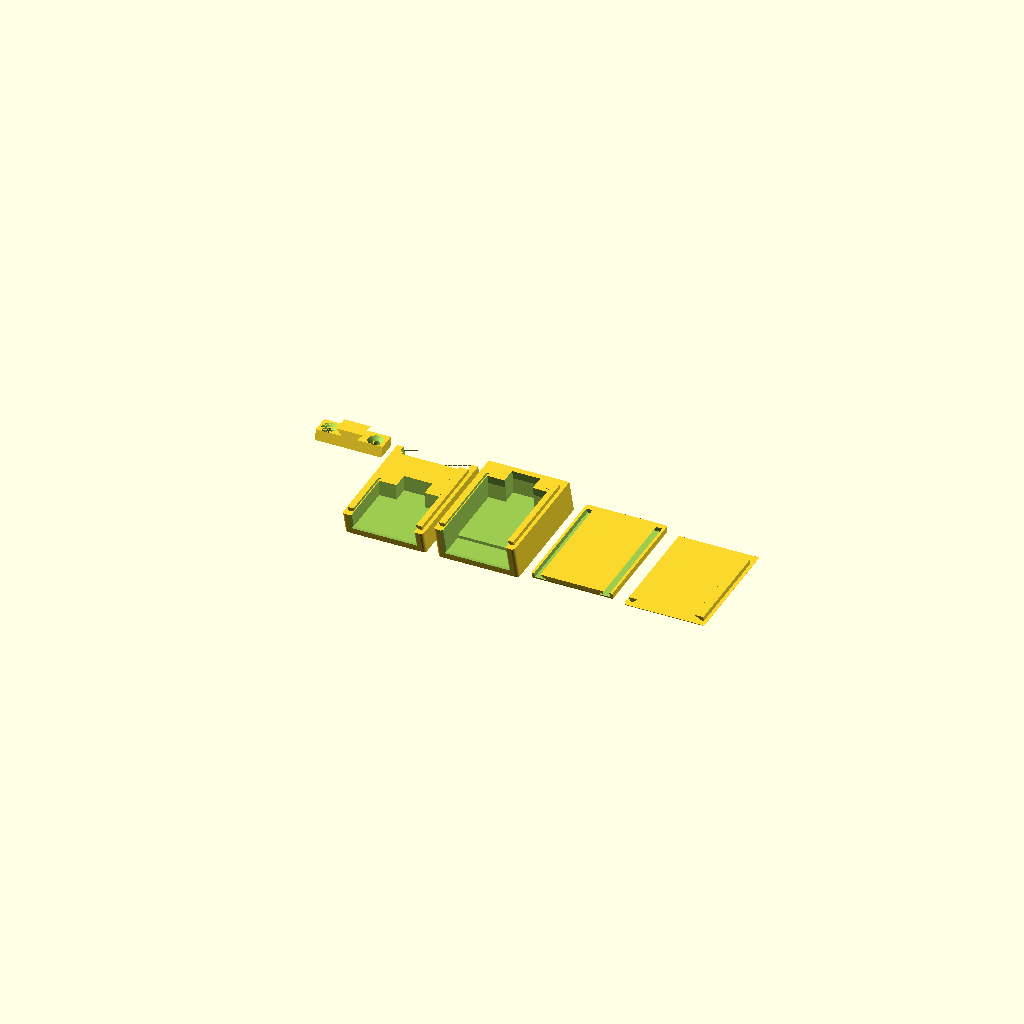
Cell 1: rendered with the file's own defaults.
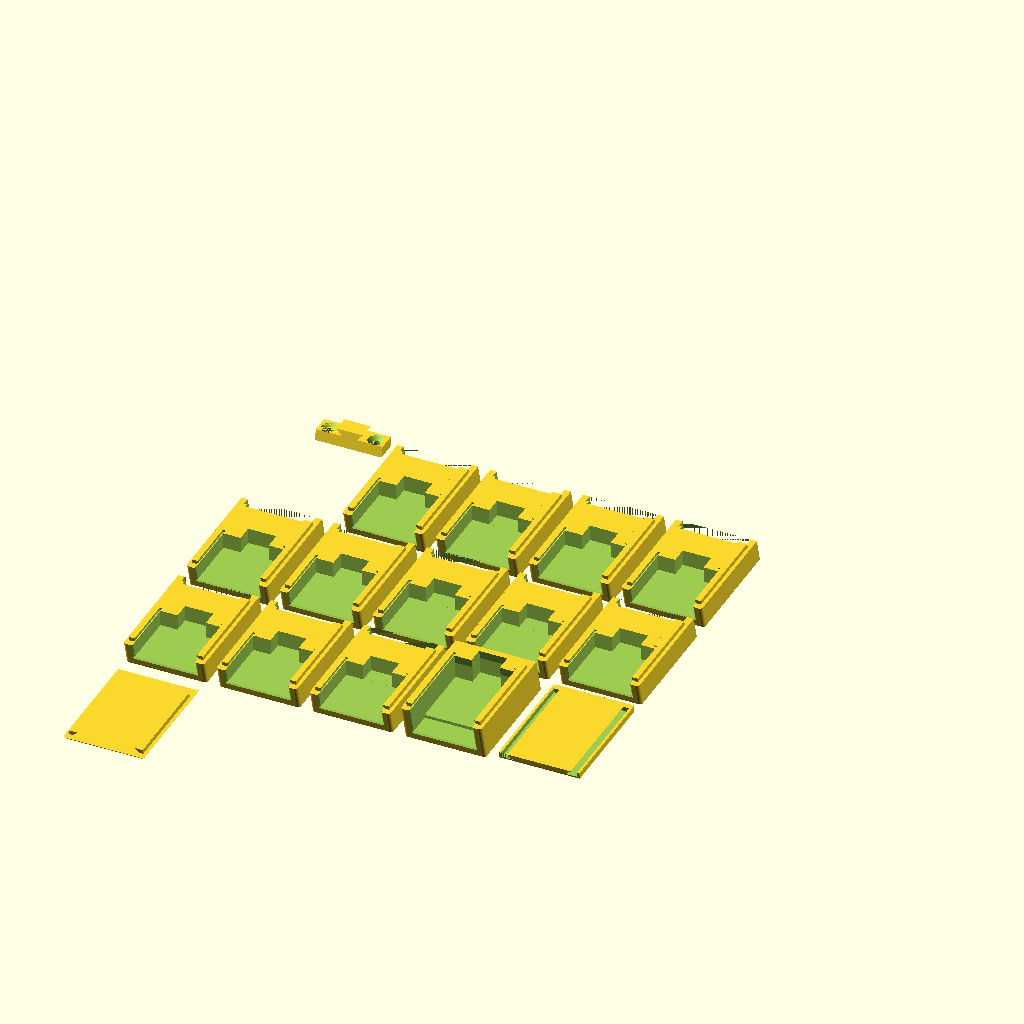
Cell 2 — n_std set to 12, the other parameters unchanged.
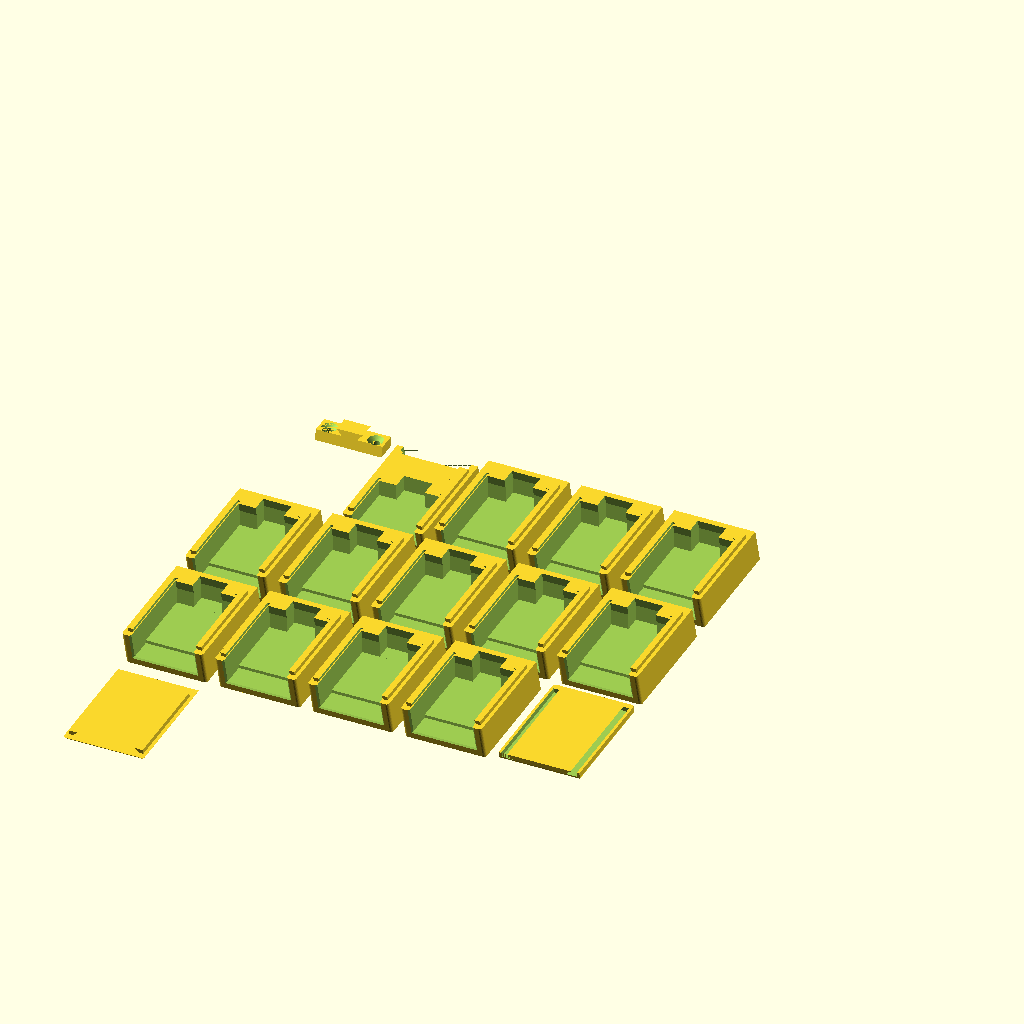
Cell 3: n_eth = 12 (everything else at default).
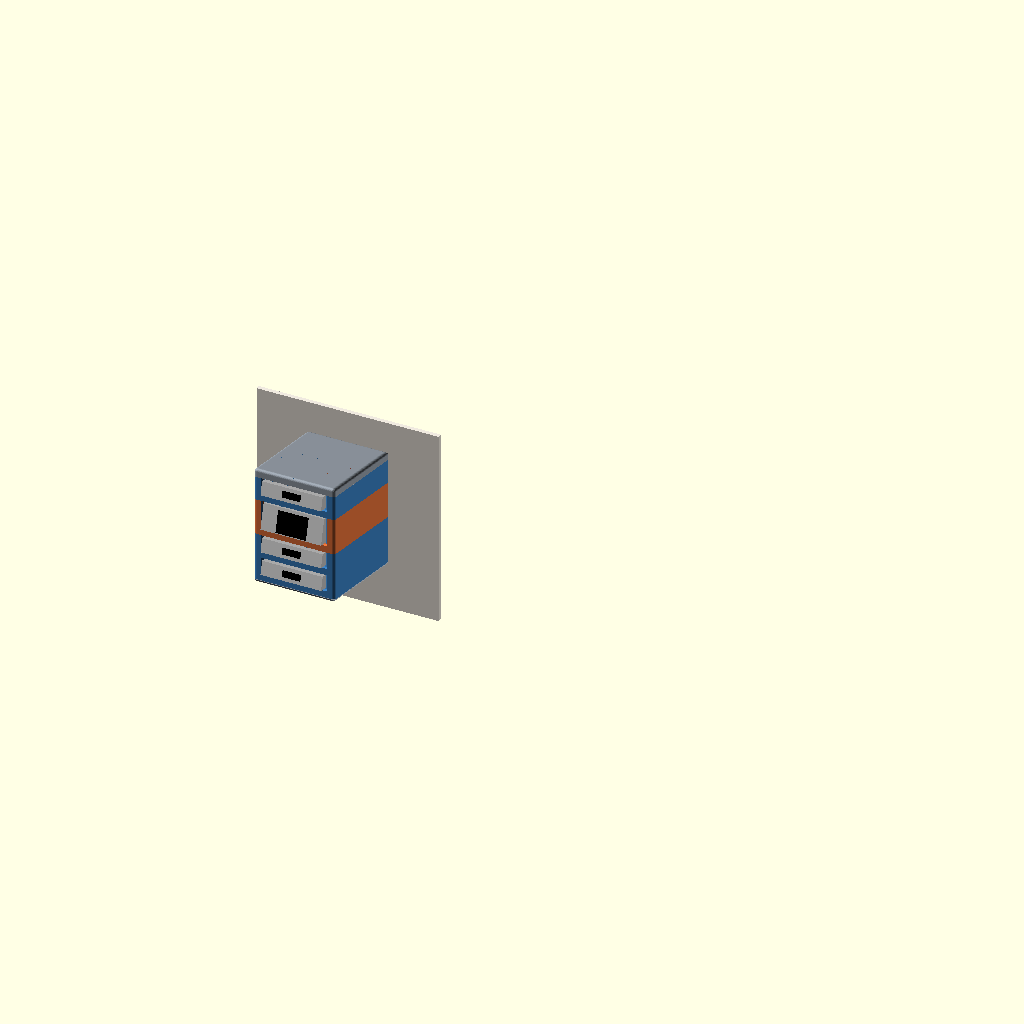
Cell 4 — part set to "wall", the other parameters unchanged.
One fixed orthographic camera (rotation 55°, 0°, 25°; colour scheme Cornfield) for every cell.
OpenSCAD source file skills/fdm-parametric-design/examples/framework_modular_card_wall.scad:
// Framework Expansion Card Wall Mount – modular, stackable (v0.9)
// Modulare Wandhalterung für Framework-Erweiterungskarten
//
// Parts / Teile:
//   plate         wall plate, 2x 3.5 mm countersunk screws, hidden behind the top slot
//   plate_skadis  alternative plate with 2 hooks for IKEA SKÅDIS pegboard
//   slot_std      slot for standard cards (USB-C, USB-A, HDMI, DP, microSD, storage ...)
//   slot_eth      deeper slot for the Ethernet card, front flush (cannot be the top slot)
//   lid / lid_skadis   cover on top of the column
//   base          cover at the bottom
//
// How it works:
//   - The top slot (always a standard slot) slides down onto the plate from above and
//     hangs on the rail stop. Every further slot slides in from BEHIND into the slot above
//     (half dovetails on the side walls, closed at the front). On the wall the wall itself
//     keeps them in place, so the column is assembled on the table and then hung up.
//   - Pockets are open at the top: the "ceiling" above a card is the floor of the slot above
//     (or the lid) -> no long bridges when printing.
//   - Everything is sheared by `tilt` degrees: pockets slope down towards the wall, so cards
//     slide back on their own. Cards sit loose, so pulling a card never pulls the slot.
//
// Print: slots lying on their bottom, lid upside down, plate flat on its back,
//        SKÅDIS plate on its side. No supports needed.
//
// Card dimensions from Framework ExpansionCards/Mechanical/OpenSCAD/ExpansionCard.scad (CC BY 4.0)
// Koordinaten: X = links/rechts, Y = oben/unten, Z = aus der Wand heraus (Z=0 an der Wand)

/* [Print set] */
// What to generate
part = "print_set"; // [print_set:Print set (all parts laid out), wall:Preview on the wall, wall_explode:Preview exploded, plate:Wall plate (screws), plate_skadis:SKADIS plate, slot_std:Standard slot, slot_eth:Ethernet slot, lid:Lid, base:Bottom cover]
// Wall mount type for the print set
mount = "screw"; // [screw:Screws (hidden plate), skadis:IKEA SKADIS pegboard]
// Number of standard slots in the print set
n_std = 1; // [1:12]
// Number of Ethernet slots in the print set
n_eth = 1; // [0:12]

/* [Card] */
// Card width
card_w   = 30.0;
// Card height (measured 6.65-7.0)
card_h   = 6.8;
// Card length without USB-C plug
card_d   = 32.0;

/* [Ethernet card] */
// Total length
eth_d        = 49.2;
// Height of the RJ45 part
eth_h        = 13.0;
// Length of the thick RJ45 part
eth_front_l  = 16.5;
// How far the RJ45 part extends below the card bottom
eth_below    = 1.5;

/* [Slot] */
// Slope towards the wall in degrees (cards slide back)
tilt       = 15;
// Clearance per side around the card (card sits loose)
clr        = 0.5;
// How far all cards stick out at the front
stick_out  = 4.0;
// Width of the USB-C plug recess (full pocket height, card fits both ways up)
plug_w     = 14.0;
// Depth of the USB-C plug recess
plug_d     = 8.0;
// Side wall thickness (carries the dovetails)
wall       = 4.5;
// Material between dovetail groove and pocket
floor_t    = 1.4;
// Minimum back wall of the Ethernet slot
back_eth   = 3.0;
// Chamfer at the pocket opening
lead_in    = 0.8;
// Radius of the visible outer edges
round_r    = 1.5;

/* [Fit] */
// Clearance per side for all sliding joints (increase if too tight)
fit        = 0.4;
// Dovetail height
dt_h       = 2.5;
// Dovetail width at the root (inner flank 45 deg)
dt_root    = 2.5;
// Distance dovetail to outer side
dt_out     = 1.5;
// Dovetail groove closed at the front (material left at the front)
front_stop = 3.0;

/* [Wall plate] */
// Plate thickness
plate_t     = 5.0;
// Clearance plate <-> recess
plate_clr   = 0.3;
// Rail width at the plate (45 deg flanks)
rail_bot    = 8.0;
// Rail width at the tip
rail_top    = 14.0;
// Rail height
rail_h      = 3.0;
// Stop above the rail
stop_t      = 2.0;
// Screw hole diameter
screw_d     = 3.9;
// Countersunk head diameter (3.5 mm screw)
screw_head  = 7.2;
// Screw distance from the centre
screw_x     = 11.5;
// Margin left/right of the plate inside the slot
margin      = 3.5;
// Lid / bottom cover: material above/below the joint
lid_t       = 1.5;

/* [SKADIS] */
// Pegboard thickness (IKEA: 5 mm)
skadis_board = 5.0;
// Extra clearance for the hooks
skadis_clr   = 0.5;
// Hook width (holes are 5 mm wide)
hook_w       = 4.6;
// Hook leg length behind the board
hook_leg     = 6.0;
// Height of the lower hook tab above the plate bottom
hook_y0      = 3.0;

/* [Hidden] */
$fn = 48;
e = 0.01;
// SKÅDIS-Raster: Löcher 5 x 15 mm, 40 mm Raster, versetzte Reihen um 20/20 mm
skadis_dx = 20;
skadis_dy = 20;

// ---------- abgeleitete Maße ----------
ta = tan(tilt); sa = sin(tilt); ca = cos(tilt);
pocket_w = card_w + 2*clr;
pocket_h = card_h + 2*clr;
eth_pocket_h = eth_h + 2*clr;
block_w  = pocket_w + 2*wall;
g_h      = dt_h + fit;                 // Tiefe der Nut
pocket_y0 = g_h + floor_t;             // Taschenboden
plate_w  = block_w - 2*margin;
dt_z0    = plate_t + plate_clr + 0.5;  // Federn beginnen hinter der Wandplatte

function ph(type) = type == "eth" ? eth_pocket_h : pocket_h;
function slot_h(type) = pocket_y0 + ph(type) / ca;     // Oberkante = Unterkante Slot darüber
function card_len(type) = type == "eth" ? eth_d : card_d;
function card_yl(type) = clr + (type == "eth" ? eth_below : 0);   // Kartenunterseite über Taschenboden

// Tiefe aller Teile: so dass hinter der Ethernet-Steckeraussparung back_eth bleibt
D = (eth_d + plug_d - stick_out) * ca + (eth_below + pocket_h) * sa + back_eth;
s_front = D / ca + stick_out;                         // Kartenfront entlang der Kartenachse
function card_s(type) = s_front - card_len(type);     // Kartenrückseite

plate_l = slot_h("std") - stop_t;

// ---------- Transformationen ----------
module shear() multmatrix([[1, 0, 0, 0], [0, 1, ta, 0], [0, 0, 1, 0]]) children();
module card_frame() translate([0, pocket_y0, 0]) rotate([-tilt, 0, 0]) children();
// im Kartensystem platzieren und senkrecht nach oben durchziehen (Tasche oben offen)
module swept() hull() { card_frame() children(); translate([0, 60, 0]) card_frame() children(); }

// ---------- Profile ----------
module trap(b, t, h, grow = 0) {
    k = (t - b) / (2 * h);
    offset(delta = grow) polygon([[-b/2 + k, -1], [b/2 - k, -1], [t/2, h], [-t/2, h]]);
}
// halber Schwalbenschwanz rechts (x>0); Innenflanke 45°, Außenseite senkrecht
module half_dt(grow) {
    xo = block_w/2 - dt_out;
    xi = xo - dt_root;
    offset(delta = grow) polygon([[xi + 1, -1], [xo, -1], [xo, dt_h], [xi - dt_h, dt_h]]);
}
module dt_male() {
    for (m = [0, 1]) mirror([m, 0, 0])
        translate([0, 0, dt_z0]) linear_extrude(D - front_stop - 0.2 - dt_z0) half_dt(-fit/2);
}
module dt_female() {
    for (m = [0, 1]) mirror([m, 0, 0])
        translate([0, 0, -e]) linear_extrude(D - front_stop + e) half_dt(fit/2);
}
// Wandschiene: Profil X/Z (Fuß bei z=0), Länge entlang +Y
module rail(len, grow = 0) {
    rotate([-90, 0, 0]) mirror([0, 1, 0]) linear_extrude(len) trap(rail_bot, rail_top, rail_h, grow);
}

// ---------- Wandplatte ----------
module plate() {
    intersection() {
        shear() translate([-50, 0.3, -1]) cube([100, 100, 30]);   // Unterkante folgt der Schräge
        difference() {
            union() {
                translate([-plate_w/2, 0, 0]) cube([plate_w, plate_l, plate_t]);
                translate([0, 0, plate_t - 0.01]) rail(plate_l, -fit/2);
            }
            for (x = [-screw_x, screw_x]) translate([x, plate_l / 2, 0]) {
                translate([0, 0, -e]) cylinder(d = screw_d, h = plate_t + 2*e);
                translate([0, 0, plate_t - (screw_head - screw_d)/2])
                    cylinder(d1 = screw_d, d2 = screw_head + 0.4, h = (screw_head - screw_d)/2 + e);
            }
        }
    }
}
// Aussparung im Slot: Platte ganz durch, Schienen-Nut oben geschlossen (Anschlag)
module plate_cut(h) {
    translate([-plate_w/2 - plate_clr, -1, -e]) cube([plate_w + 2*plate_clr, h + D*ta + 10, plate_t + plate_clr + e]);
    translate([0, -1, plate_t]) rail(h - stop_t + 1, fit/2);
}

// ---------- SKÅDIS-Platte ----------
// Schiene seitlich gedruckt: Profil "schräg" (beide Flanken 45° in dieselbe Richtung),
// passt in die normale Nut und druckt auf der Seite liegend ohne Support.
module rail_slanted(len) {
    k = rail_h;   // 45°
    g = fit/2;
    rotate([-90, 0, 0]) mirror([0, 1, 0]) linear_extrude(len)
        polygon([[-rail_bot/2 + g - 1, -1], [rail_bot/2 - g - 1, -1],
                 [rail_bot/2 - g + k, rail_h - g], [-rail_bot/2 + g + k, rail_h - g]]);
}
skadis_l = hook_y0 + skadis_dy + 4.5 + 2;          // Höhe der SKÅDIS-Platte
module skadis_hook(ty) {
    t = skadis_board + skadis_clr;
    translate([-hook_w/2, ty, -t]) cube([hook_w, 4.5, t + 0.01]);                    // Lasche durch das Brett
    translate([-hook_w/2, ty + 4.5 - (hook_leg + 4.5), -t - 3]) cube([hook_w, hook_leg + 4.5, 3]); // Haken hinter dem Brett
}
module plate_skadis() {
    intersection() {
        shear() translate([-50, 0.3, -20]) cube([100, 100, 50]);
        union() {
            translate([-plate_w/2, 0, 0]) cube([plate_w, skadis_l, plate_t]);
            translate([0, 0, plate_t - 0.01]) rail_slanted(plate_l);
        }
    }
    // Haken: unten links, oben rechts (diagonal benachbarte SKÅDIS-Löcher)
    translate([-skadis_dx/2, 0, 0]) skadis_hook(hook_y0);
    translate([ skadis_dx/2, 0, 0]) skadis_hook(hook_y0 + skadis_dy);
}
// Durchgang für die SKÅDIS-Platte im Deckel
module plate_notch(h) {
    translate([-plate_w/2 - plate_clr, -1, -e]) cube([plate_w + 2*plate_clr, h + D*ta + 10, plate_t + plate_clr + e]);
}

// ---------- Grundkörper mit runden Kanten ----------
// Grundriss (X/Z): vordere senkrechte Kanten gerundet, hinten (Wand) eckig
module outline(inset = 0) {
    r = round_r;
    offset(delta = -inset) hull() {
        translate([-block_w/2, 0]) square([block_w, e]);
        for (sx = [-1, 1]) translate([sx * (block_w/2 - r), D - r]) circle(r = r, $fn = 32);
    }
}
// Grundriss senkrecht von y0 bis y1 extrudiert
module slab(y0, y1, inset = 0) {
    translate([0, y1, 0]) rotate([90, 0, 0]) linear_extrude(y1 - y0) outline(inset);
}
// Block der Höhe h; top/bottom = obere/untere Außenkanten zusätzlich rund
module block(h, top = false, bottom = false) {
    r = min(round_r, h);
    n = 8;
    hull() {
        slab(bottom ? r : 0, top ? h - r : h);
        if (top)    for (k = [1 : n]) let(a = 90 * k / n)
            slab(h - r + r * sin(a) - 0.01, h - r + r * sin(a), r * (1 - cos(a)));
        if (bottom) for (k = [1 : n]) let(a = 90 * k / n)
            slab(r - r * sin(a), r - r * sin(a) + 0.01, r * (1 - cos(a)));
    }
}

// ---------- Deckel / Abdeckung ----------
module lid(skadis = false) {
    difference() {
        shear() difference() {
            block(g_h + lid_t, top = true);
            dt_female();
        }
        if (skadis) plate_notch(g_h + lid_t);
    }
}
module base() {
    shear() union() {
        block(lid_t, bottom = true);
        translate([0, lid_t, 0]) dt_male();
    }
}

// ---------- Slot ----------
module pocket(type) {
    s0 = card_s(type);
    yb = type == "eth" ? eth_below : 0;      // Boden des hinteren (Standard-)Teils
    swept() translate([-pocket_w/2, yb, s0]) cube([pocket_w, pocket_h, 200]);
    swept() translate([-plug_w/2, yb, s0 - plug_d]) cube([plug_w, pocket_h, plug_d + e]);
    if (type == "eth")
        swept() translate([-pocket_w/2, 0, s_front - eth_front_l]) cube([pocket_w, eth_pocket_h, 200]);
}
// Fase an der Öffnung (Boden + Seiten)
module mouth() {
    y0 = pocket_y0 + D * ta;
    hull() {
        translate([-pocket_w/2, y0, D - lead_in]) cube([pocket_w, 60, e]);
        translate([-pocket_w/2 - lead_in, y0 - lead_in, D + 0.01]) cube([pocket_w + 2*lead_in, 60, e]);
    }
}

module slot(type = "std") {
    h = slot_h(type);
    difference() {
        shear() difference() {
            union() {
                block(h);
                translate([0, h, 0]) dt_male();
            }
            dt_female();
        }
        pocket(type);
        mouth();
        if (type == "std") plate_cut(h);
    }
}

// ---------- Vorschau ----------
plug_cz_viz = 4.83;
module dummy_card(type) {
    l = card_len(type);
    color("silver") translate([-card_w/2, 0, 0]) cube([card_w, card_h, l]);
    if (type == "eth")
        color("silver") translate([-card_w/2, -eth_below, l - eth_front_l]) cube([card_w, eth_h, eth_front_l]);
    color("dimgray") translate([-4.25, plug_cz_viz - 1.3, -6.6]) cube([8.5, 2.6, 6.6]);
    color("black") translate([0, type == "eth" ? eth_h/2 - eth_below - 0.5 : card_h/2, l])
        cube(type == "eth" ? [15, 11, 0.6] : [9, 3.2, 0.6], center = true);
}

module slot_with_card(type, cards) {
    color(type == "eth" ? "#e8743b" : "#3b82c4") slot(type);
    if (cards) card_frame() translate([0, card_yl(type), card_s(type)]) dummy_card(type);
}

function sum_h(types, n) = n <= 0 ? 0 : slot_h(types[n - 1]) + sum_h(types, n - 1);

// Spalte: Oberkante oberster Slot bei y = 0. Der oberste Slot muss ein normaler sein.
//   pull = so weit ist der unterste Slot noch nach HINTEN herausgezogen (Einschieben von hinten)
module column(types, cards = true, pull = 0, m = mount) {
    n = len(types);
    color("#9aa3ad") lid(m == "skadis");
    color("#c0503a") translate([0, -stop_t - plate_l, 0]) { if (m == "skadis") plate_skadis(); else plate(); }
    for (i = [0 : n - 1])
        translate([0, -sum_h(types, i + 1), 0])
            translate(i == n - 1 ? [0, -pull * ta, -pull] : [0, 0, 0])
                slot_with_card(types[i], cards);
    color("#9aa3ad") translate([0, -sum_h(types, n) - lid_t, 0])
        translate([0, -pull * ta, -pull]) base();
}

module wall_view(cards = true, types = ["std", "eth", "std", "std"], pull = 0, m = mount) {
    rotate([90, 0, 0]) column(types, cards, pull, m);
    total = sum_h(types, len(types));
    if (pull == 0) {
        if (m == "skadis") skadis_board_viz(total);
        else color("#efe9df") translate([-45, 0, -total - 25]) cube([90, 2, total + 45]);
    }
}
// SKÅDIS-Brett für die Vorschau (Löcher passend zu den Haken)
module skadis_board_viz(total) {
    y_plate = -stop_t - plate_l;                         // Platten-Unterkante (Spalten-Koordinaten)
    x0 = -skadis_dx/2; y0 = y_plate + hook_y0;           // unteres Loch: Unterkante = Lasche unten
    color("#d9c7a7") rotate([90, 0, 0]) difference() {
        translate([-70, -total - 40, -skadis_board]) cube([140, total + 90, skadis_board]);
        for (i = [-4 : 4], j = [-6 : 3]) {
            hx = x0 + i * skadis_dx;
            hy = y0 + j * skadis_dy;
            if ((i + j) % 2 == 0)
                translate([hx, hy + 15/2, -skadis_board - 1]) hull() for (d = [-5, 5]) translate([0, d, 0]) cylinder(d = 5, h = skadis_board + 2, $fn = 20);
        }
    }
}

// ---------- Druckset: alle Teile in Druckausrichtung nebeneinander ----------
module on_bottom() rotate([180 - (90 - tilt), 0, 0]) children();          // Unterseite (geschert) aufs Bett
module on_top(h) rotate([-(90 - tilt), 0, 0]) translate([0, -h, 0]) children();  // Oberseite aufs Bett
module print_set(m = mount, ns = n_std, ne = n_eth) {
    px = block_w + 6;          // Raster X
    py = D * ca + 12;          // Raster Y (Länge eines liegenden Slots + Abstand)
    cols = 5;
    // Wandplatte (links oben)
    if (m == "skadis")
        translate([0, 0, plate_w/2]) rotate([0, -90, 0]) plate_skadis();    // seitlich, -X unten
    else
        plate();
    // Slots, Deckel, Abdeckung im Raster (alle erstrecken sich von ihrer Zeile aus nach -Y)
    n = ns + ne + 2;
    for (i = [0 : n - 1]) {
        c = (i + 1) % cols;
        r = floor((i + 1) / cols);
        translate([px * c, -py * r, 0]) {
            if (i < ns)           on_bottom() slot("std");
            else if (i < ns + ne) on_bottom() slot("eth");
            else if (i == ns + ne) translate([0, -D * ca - 2, 0]) on_top(g_h + lid_t) lid(m == "skadis");
            else                  on_bottom() base();
        }
    }
}

if (part == "print_set") print_set();
else if (part == "wall") wall_view();
else if (part == "wall_empty") wall_view(false);
else if (part == "wall_explode") wall_view(true, ["std", "eth", "std", "std"], 40);
else if (part == "wall_mount") {
    rotate([90, 0, 0]) {
        color("#c0503a") translate([0, -stop_t - plate_l, 0]) plate();
        translate([0, 25 - slot_h("std"), 0]) slot_with_card("std", true);
    }
    color("#efe9df") translate([-45, 0, -45]) cube([90, 2, 95]);
}
else if (part == "plate") plate();
else if (part == "plate_skadis") plate_skadis();
else if (part == "slot_std") slot("std");
else if (part == "slot_eth") slot("eth");
else if (part == "lid") lid(mount == "skadis");
else if (part == "lid_skadis") lid(true);
else if (part == "base") base();
Customizer parameters (derived from the source; name, type, default, range or options):
part: string, default "print_set", options "print_set", "wall", "wall_explode", "plate", "plate_skadis", "slot_std", "slot_eth", "lid", "base"
mount: string, default "screw", options "screw", "skadis"
n_std: number, default 1, range 1 to 12
n_eth: number, default 1, range 0 to 12
card_w: number, default 30
card_h: number, default 6.8
card_d: number, default 32
eth_d: number, default 49.2
eth_h: number, default 13
eth_front_l: number, default 16.5
eth_below: number, default 1.5
tilt: number, default 15
clr: number, default 0.5
stick_out: number, default 4
plug_w: number, default 14
plug_d: number, default 8
wall: number, default 4.5
floor_t: number, default 1.4
back_eth: number, default 3
lead_in: number, default 0.8
round_r: number, default 1.5
fit: number, default 0.4
dt_h: number, default 2.5
dt_root: number, default 2.5
dt_out: number, default 1.5
front_stop: number, default 3
plate_t: number, default 5
plate_clr: number, default 0.3
rail_bot: number, default 8
rail_top: number, default 14
rail_h: number, default 3
stop_t: number, default 2
screw_d: number, default 3.9
screw_head: number, default 7.2
screw_x: number, default 11.5
margin: number, default 3.5
lid_t: number, default 1.5
skadis_board: number, default 5
skadis_clr: number, default 0.5
hook_w: number, default 4.6
hook_leg: number, default 6
hook_y0: number, default 3
